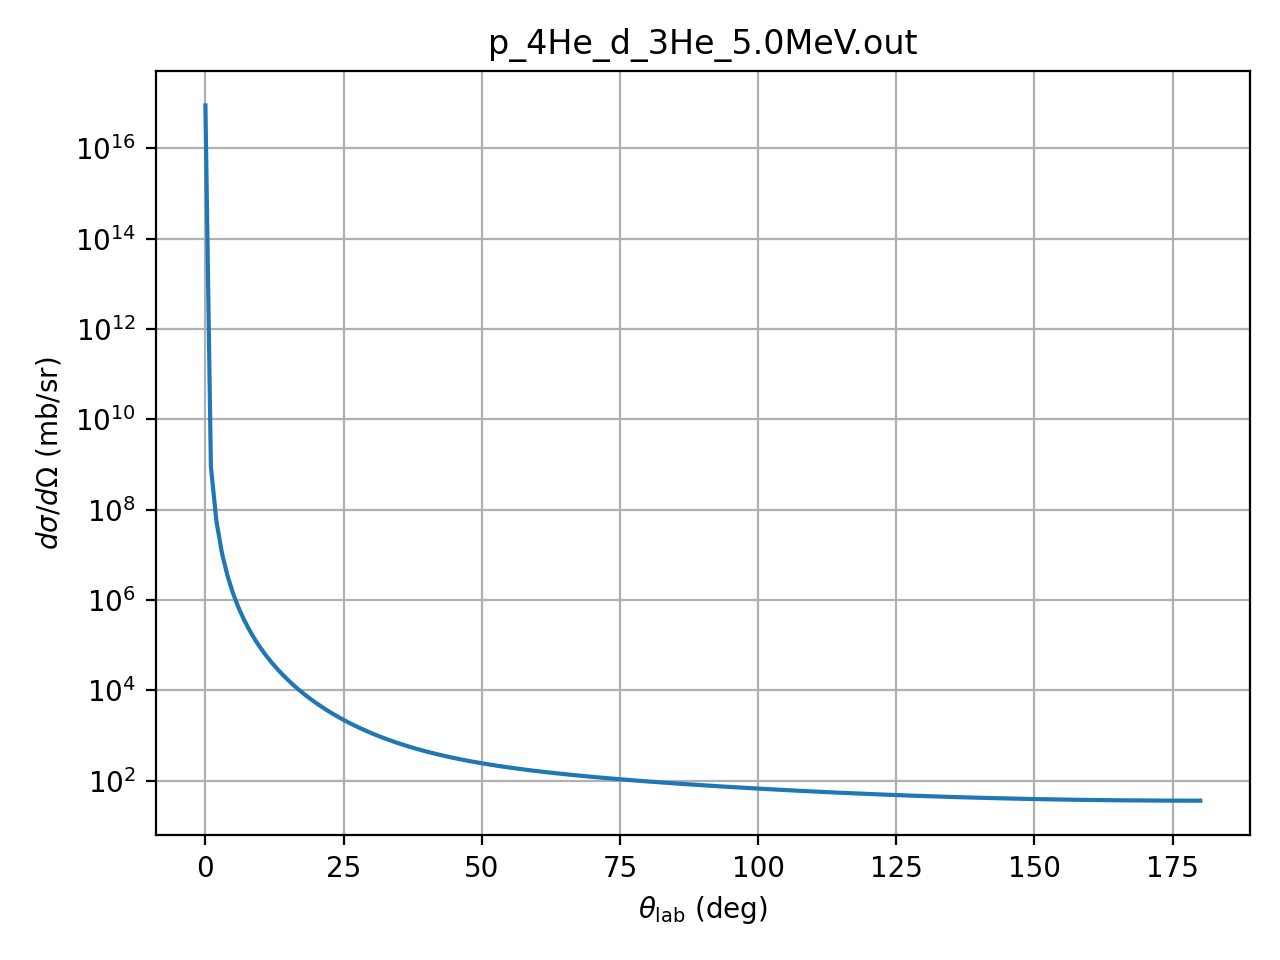

Source data for this figure (header and first rows):
theta_deg, dsigma_domega_mb_sr, ratio_to_rutherford
0.01, 8.9383e+16, 1.0
1.0, 893410000, 0.9995
2.0, 55746000, 0.9977
3.0, 10982000, 0.9948
4.0, 3463200, 0.9911
5.0, 1412900, 0.9867
6.0, 678440, 0.9819
7.0, 364530, 0.9768
8.0, 212680, 0.9715
9.0, 132150, 0.9661
10.0, 86310, 0.9607
11.0, 58695, 0.9555
12.0, 41276, 0.9506
13.0, 29860, 0.946
14.0, 22132, 0.9418
15.0, 16753, 0.9381
16.0, 12918, 0.9349
17.0, 10126, 0.9324
18.0, 8055, 0.9306
19.0, 6493, 0.9295
20.0, 5298, 0.9293
21.0, 4371, 0.9299
22.0, 3643, 0.9315
23.0, 3065, 0.9341
24.0, 2601, 0.9377
25.0, 2226, 0.9425
26.0, 1920, 0.9483
27.0, 1667, 0.9553
28.0, 1458, 0.9636
29.0, 1283, 0.9731
30.0, 1137, 0.9839
31.0, 1012, 0.996
32.0, 906.5, 1.009
33.0, 816, 1.024
34.0, 738.1, 1.04
35.0, 670.8, 1.058
36.0, 612.3, 1.077
37.0, 561.3, 1.098
38.0, 516.6, 1.12
39.0, 477.3, 1.143
40.0, 442.5, 1.168
41.0, 411.7, 1.195
42.0, 384.2, 1.223
43.0, 359.7, 1.252
44.0, 337.7, 1.283
45.0, 317.9, 1.315
46.0, 300.1, 1.349
47.0, 283.9, 1.385
48.0, 269.2, 1.421
49.0, 255.9, 1.46
50.0, 243.6, 1.499
51.0, 232.4, 1.54
52.0, 222.2, 1.583
53.0, 212.7, 1.627
54.0, 204, 1.672
55.0, 195.9, 1.718
56.0, 188.4, 1.766
57.0, 181.4, 1.814
58.0, 174.9, 1.864
59.0, 168.9, 1.916
... 121 more rows
